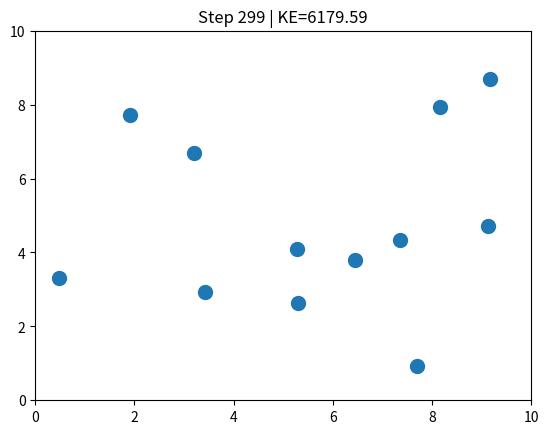
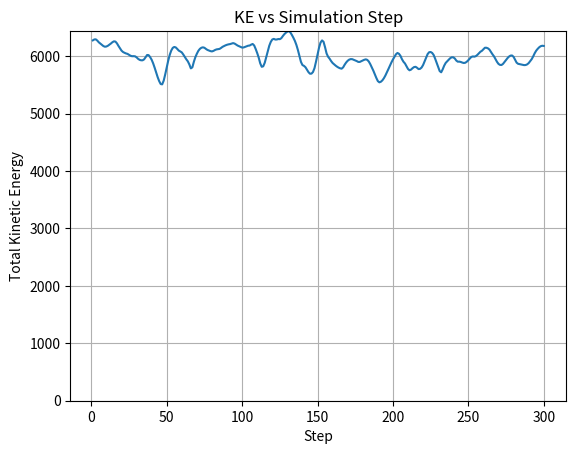

The matplotlib source for these figures, in order:
import numpy as np
import matplotlib.pyplot as plt

np.random.seed(0)

N = 12
L = 10.0
dt = 0.01
T = 300

rd = 0.5 #diameter of the molecule
radius = rd/2

pos = np.random.rand(N, 2)*L
vel = (np.random.rand(N, 2) - 0.5) * 25
mass = np.ones(N)


# FUNCTION GIVEN IN THE PDF.
# def walls_reflect ( pos , vel , L ):
#     # Left wall (x < 0)
#     left_hits = pos [: , 0] < 0
#     vel [ left_hits , 0] *= -1 # flip x velocity
#     pos [ left_hits , 0] = 0.0 # push back inside

#     # Right wall (x > L)
#     right_hits = pos [: , 0] > L
#     vel [ right_hits , 0] *= -1
#     pos [ right_hits , 0] = L

#     # Bottom wall (y < 0)
#     bottom_hits = pos [: , 1] < 0
#     vel [ bottom_hits , 1] *= -1
#     pos [ bottom_hits , 1] = 0.0

#     # Top wall (y > L)
#     top_hits = pos [: , 1] > L
#     vel [ top_hits , 1] *= -1
#     pos [ top_hits , 1] = L

#     return pos , vel



# MODIFIED AND REFINED FUNCTION
def walls_reflect(pos, vel, L):
    for i in range(N):
        if pos[i,0] - radius <0:
            vel[i,0] *= -1
            pos[i,0] = radius

        if pos[i,0] + radius > L:
            vel[i, 0] *= -1
            pos[i, 0] = L - radius
        if pos[i, 1] - radius < 0:
            vel[i, 1] *= -1
            pos[i, 1] = radius
        if pos[i, 1] + radius > L:
            vel[i, 1] *= -1
            pos[i, 1] = L - radius
    return pos, vel

def distance(x1,y1,x2,y2):
    dis = np.sqrt((x1-x2)**2 + (y1-y2)**2)
    return dis

#where k is stiffness, r0 is preferred spacing and rc is the cutoff distance.
k = 30.0
r0 = 1.5
rc = 2.0 # cutoff distance

def pair_forces(pos):
    F = np.zeros_like(pos)
    for i in range (len(pos)):
        for j in range (i+1, len(pos)):
            r_vec = pos[i] - pos[j]
            r = distance(pos[i,0],pos[i,1],pos[j,0],pos[j,1])
            if r<rc and r>1e-12:
                f_mag = -k * (r-r0)
                f_vec = f_mag * (r_vec/r)
                F[i] += f_vec
                F[j] -= f_vec
    
    return F

F = pair_forces(pos)

def step_smooth ( pos , vel , mass , dt , L , F_prev = None ):
        
        # 1. Force at old positions
        if F_prev is None :
            F_prev = pair_forces( pos )
            a_prev = F_prev / mass [: , None ]

        # 2. Half velocity update
        vel_half = vel + 0.5 * a_prev * dt

        # 3. Move positions
        pos_new = pos + vel_half * dt

        pos_new, vel_half = walls_reflect ( pos_new , vel_half , L )

        # 4. New forces
        F_new = pair_forces ( pos_new )
        a_new = F_new / mass [: , None ]

        # 5. Finish velocity update
        vel_new = vel_half + 0.5 * a_new * dt
        return pos_new , vel_new , F_new


def kinetic_energy(vel, mass):
    KE=[]
    for v in range(len(vel)):
        E = 0.5*(mass)*(vel[v,0]**2 + vel[v,1]**2)
        KE.append(E)
    KE_total = np.sum(KE)
    return KE_total


#TODO after step_smooth 
# The Kinetic energy fluctuations are less than earlier .
# When the value of dt is increased the fluctuations are very huge.

plt.ion()
fig, ax = plt.subplots()
ax.set_xlim(0, L)
ax.set_ylim(0, L)
scat = ax.scatter(pos[:, 0], pos[:, 1], s=100)

KE_total_new = []
step = 0

while step < T:
    pos, vel,F= step_smooth(pos, vel, mass, dt, L, F_prev=None)
    KE_total_new.append(kinetic_energy(vel, mass))

    scat.set_offsets(pos)

    ax.set_title(f"Step {step} | KE={KE_total_new[-1]:.2f}")

    plt.pause(0.02)
    step+=1

plt.ioff()


plt.figure()
plt.plot(range(1, len(KE_total_new)+1), KE_total_new)
plt.ylim(0, max(KE_total_new))
plt.xlabel("Step")
plt.ylabel("Total Kinetic Energy")
plt.title("KE vs Simulation Step")
plt.grid(True)
plt.show()










    